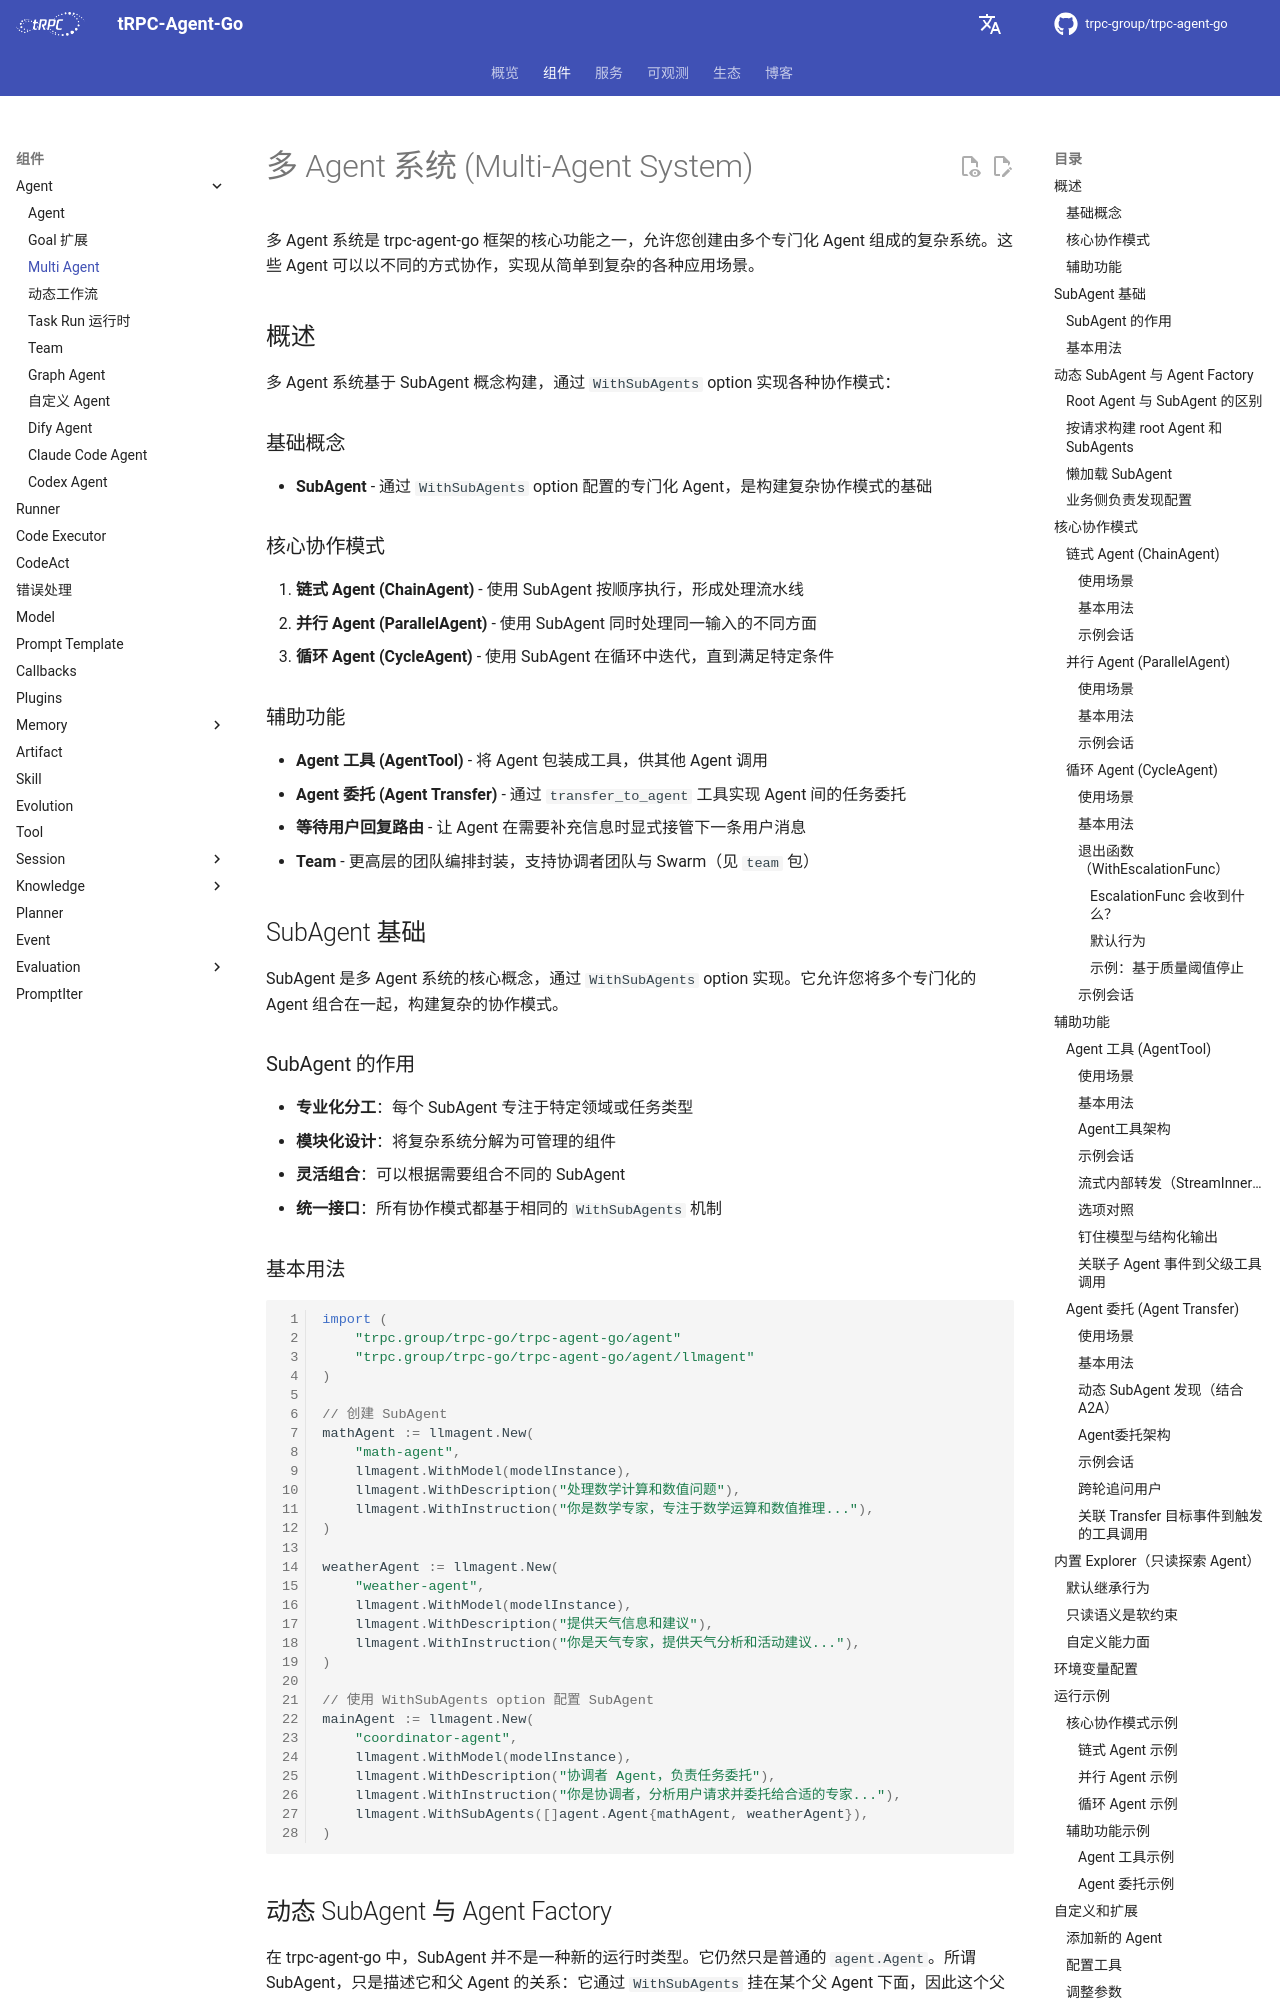

repository: trpc-group/trpc-agent-go · page: zh/multiagent/index.html · generator: mkdocs

# 多 Agent 系统 (Multi-Agent System)

多 Agent 系统是 trpc-agent-go 框架的核心功能之一，允许您创建由多个专门化 Agent 组成的复杂系统。这些 Agent 可以以不同的方式协作，实现从简单到复杂的各种应用场景。

## 概述

多 Agent 系统基于 SubAgent 概念构建，通过 `WithSubAgents` option 实现各种协作模式：

### 基础概念

- **SubAgent** - 通过 `WithSubAgents` option 配置的专门化 Agent，是构建复杂协作模式的基础

### 核心协作模式

1. **链式 Agent (ChainAgent)** - 使用 SubAgent 按顺序执行，形成处理流水线
2. **并行 Agent (ParallelAgent)** - 使用 SubAgent 同时处理同一输入的不同方面
3. **循环 Agent (CycleAgent)** - 使用 SubAgent 在循环中迭代，直到满足特定条件

### 辅助功能

- **Agent 工具 (AgentTool)** - 将 Agent 包装成工具，供其他 Agent 调用
- **Agent 委托 (Agent Transfer)** - 通过 `transfer_to_agent` 工具实现 Agent 间的任务委托
- **等待用户回复路由** - 让 Agent 在需要补充信息时显式接管下一条用户消息
- **Team** - 更高层的团队编排封装，支持协调者团队与 Swarm（见 `team` 包）

## SubAgent 基础

SubAgent 是多 Agent 系统的核心概念，通过 `WithSubAgents` option 实现。它允许您将多个专门化的 Agent 组合在一起，构建复杂的协作模式。

### SubAgent 的作用

- **专业化分工**：每个 SubAgent 专注于特定领域或任务类型
- **模块化设计**：将复杂系统分解为可管理的组件
- **灵活组合**：可以根据需要组合不同的 SubAgent
- **统一接口**：所有协作模式都基于相同的 `WithSubAgents` 机制

### 基本用法

```go
import (
    "trpc.group/trpc-go/trpc-agent-go/agent"
    "trpc.group/trpc-go/trpc-agent-go/agent/llmagent"
)

// 创建 SubAgent
mathAgent := llmagent.New(
    "math-agent",
    llmagent.WithModel(modelInstance),
    llmagent.WithDescription("处理数学计算和数值问题"),
    llmagent.WithInstruction("你是数学专家，专注于数学运算和数值推理..."),
)

weatherAgent := llmagent.New(
    "weather-agent",
    llmagent.WithModel(modelInstance),
    llmagent.WithDescription("提供天气信息和建议"),
    llmagent.WithInstruction("你是天气专家，提供天气分析和活动建议..."),
)

// 使用 WithSubAgents option 配置 SubAgent
mainAgent := llmagent.New(
    "coordinator-agent",
    llmagent.WithModel(modelInstance),
    llmagent.WithDescription("协调者 Agent，负责任务委托"),
    llmagent.WithInstruction("你是协调者，分析用户请求并委托给合适的专家..."),
    llmagent.WithSubAgents([]agent.Agent{mathAgent, weatherAgent}),
)
```

## 动态 SubAgent 与 Agent Factory

在 trpc-agent-go 中，SubAgent 并不是一种新的运行时类型。它仍然只是普通的
`agent.Agent`。所谓 SubAgent，只是描述它和父 Agent 的关系：它通过
`WithSubAgents` 挂在某个父 Agent 下面，因此这个父 Agent 可以把任务委托给它。

理解这个边界之后，动态创建 Agent 时就不容易选错 API。
